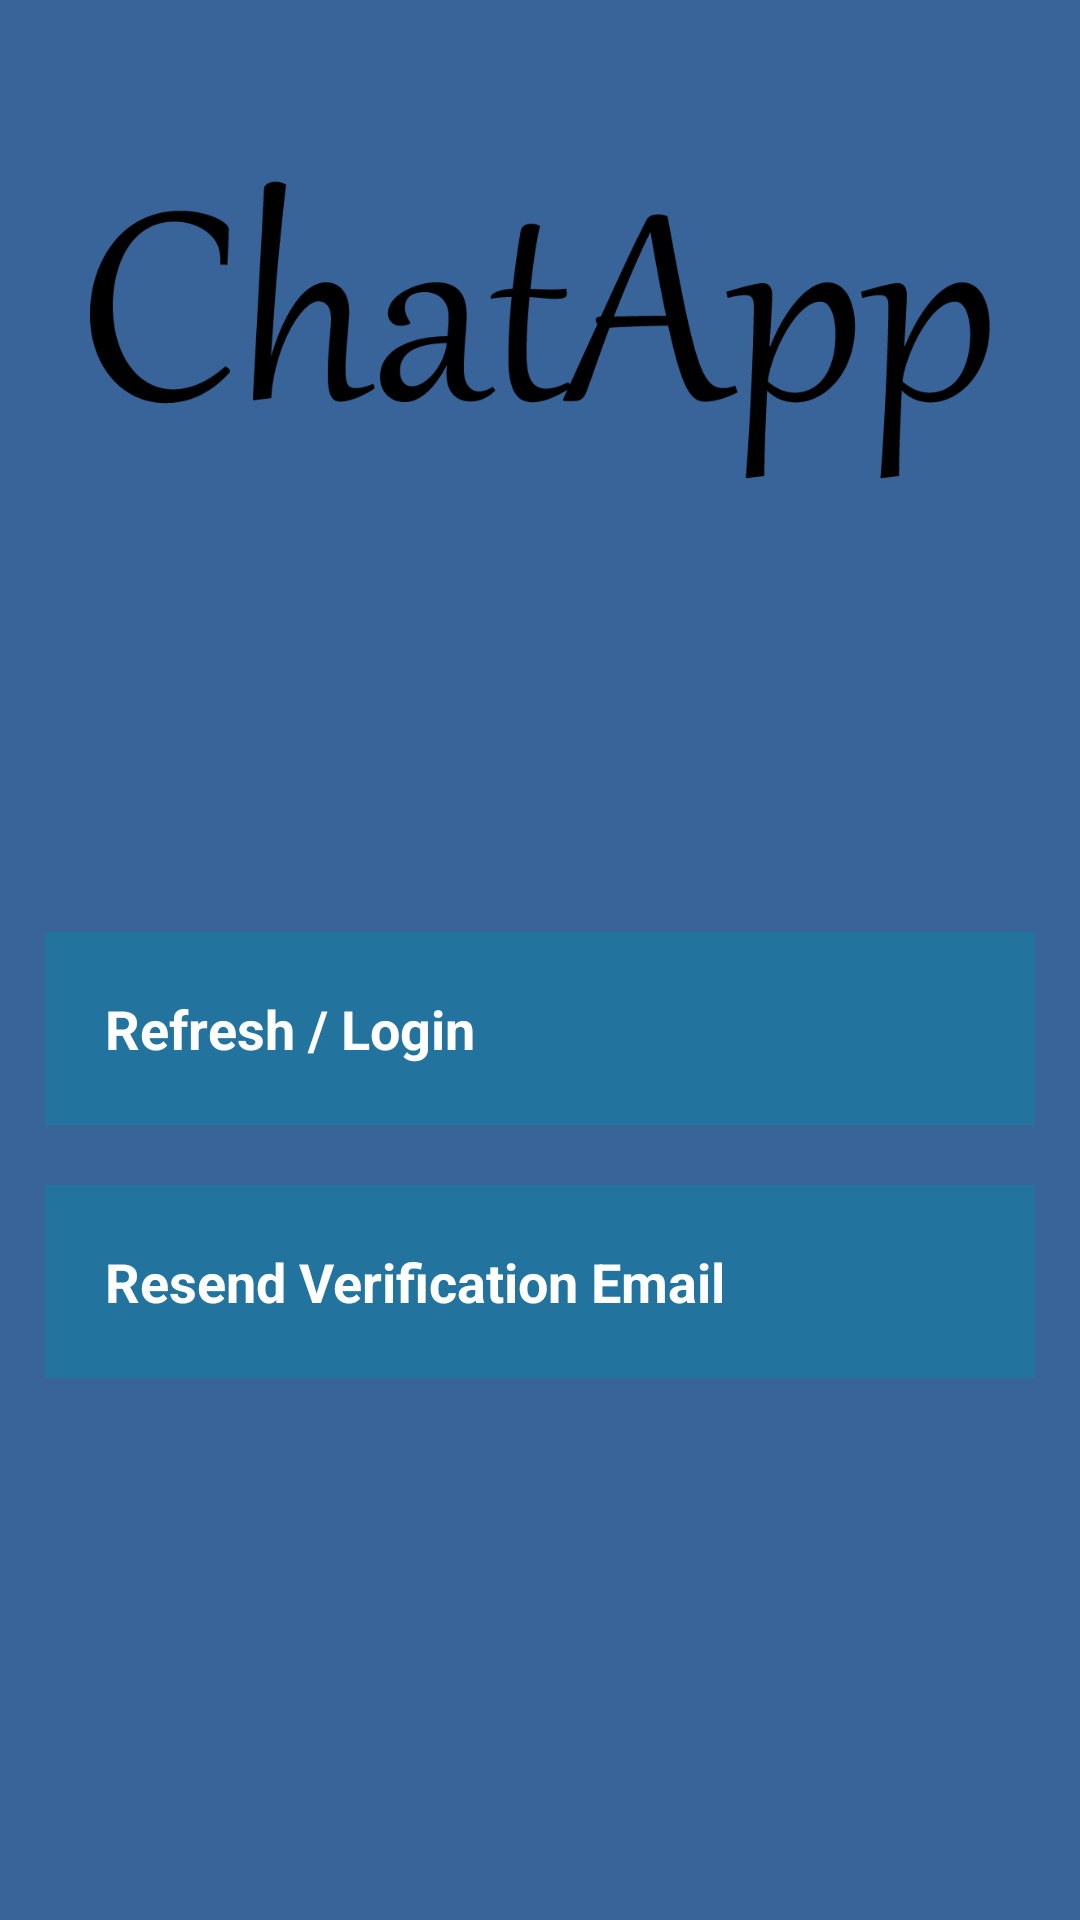

Produce the Android XML layout that renders to this screen, including the resource entries it uses.
<!-- AndroidManifest.xml: application theme AppTheme.NoActionBar -->
<!-- res/layout/activity_status.xml -->
<?xml version="1.0" encoding="utf-8"?>
<RelativeLayout
    xmlns:android="http://schemas.android.com/apk/res/android"
    xmlns:tools="http://schemas.android.com/tools"
    android:layout_width="match_parent"
    android:layout_height="match_parent"
    tools:context=".StatusActivity"
    android:background="#39649A"
    >

    <ImageView
        android:layout_marginHorizontal="30dp"
        android:id="@+id/login_applogo"
        android:layout_width="wrap_content"
        android:layout_height="200dp"
        android:src="@drawable/logo"
        android:layout_centerHorizontal="true"
        android:layout_marginTop="10dp"/>
    <TextView
        android:id="@+id/text_email"
        android:layout_width="match_parent"
        android:layout_height="wrap_content"
        android:layout_marginHorizontal="15dp"
        android:layout_below="@id/login_applogo"
        android:layout_marginTop="0dp"
        android:padding="10dp"
        android:textColor="#C7DD82"
        android:textSize="18sp"
        android:textStyle="bold"
        />
    <TextView
        android:id="@+id/text_status"
        android:layout_width="match_parent"
        android:layout_height="wrap_content"
        android:layout_marginHorizontal="15dp"
        android:layout_below="@id/text_email"
        android:layout_marginTop="6dp"
        android:padding="10dp"
        android:textColor="#C7DD82"
        android:textSize="18sp"
        android:textStyle="bold"
        />
    <Button
        android:id="@+id/btn_refresh"
        android:layout_width="match_parent"
        android:layout_height="wrap_content"
        android:layout_below="@id/text_status"
        android:layout_marginHorizontal="15dp"
        android:layout_marginTop="6dp"
        android:padding="20dp"
        android:textAllCaps="false"
        android:textSize="18sp"
        android:text="@string/refresh"
        android:textColor="#ffffff"
        android:background="#23739F"
        android:textStyle="bold">

    </Button>
    <Button
        android:id="@+id/btn_send"
        android:layout_width="match_parent"
        android:layout_height="wrap_content"
        android:layout_below="@id/btn_refresh"
        android:text="@string/resend"
        android:layout_marginHorizontal="15dp"
        android:layout_marginTop="20dp"
        android:padding="20dp"
        android:textAllCaps="false"
        android:textSize="18sp"
        android:textColor="#ffffff"
        android:background="#23739F"
        android:textStyle="bold">
    </Button>
</RelativeLayout>
<!-- resources referenced by this layout -->
<resources>
  <!-- drawable logo: png bitmap (drawable, 21438 bytes) -->
  <string name="refresh">Refresh / Login</string>
  <string name="resend">Resend Verification Email</string>
</resources>
